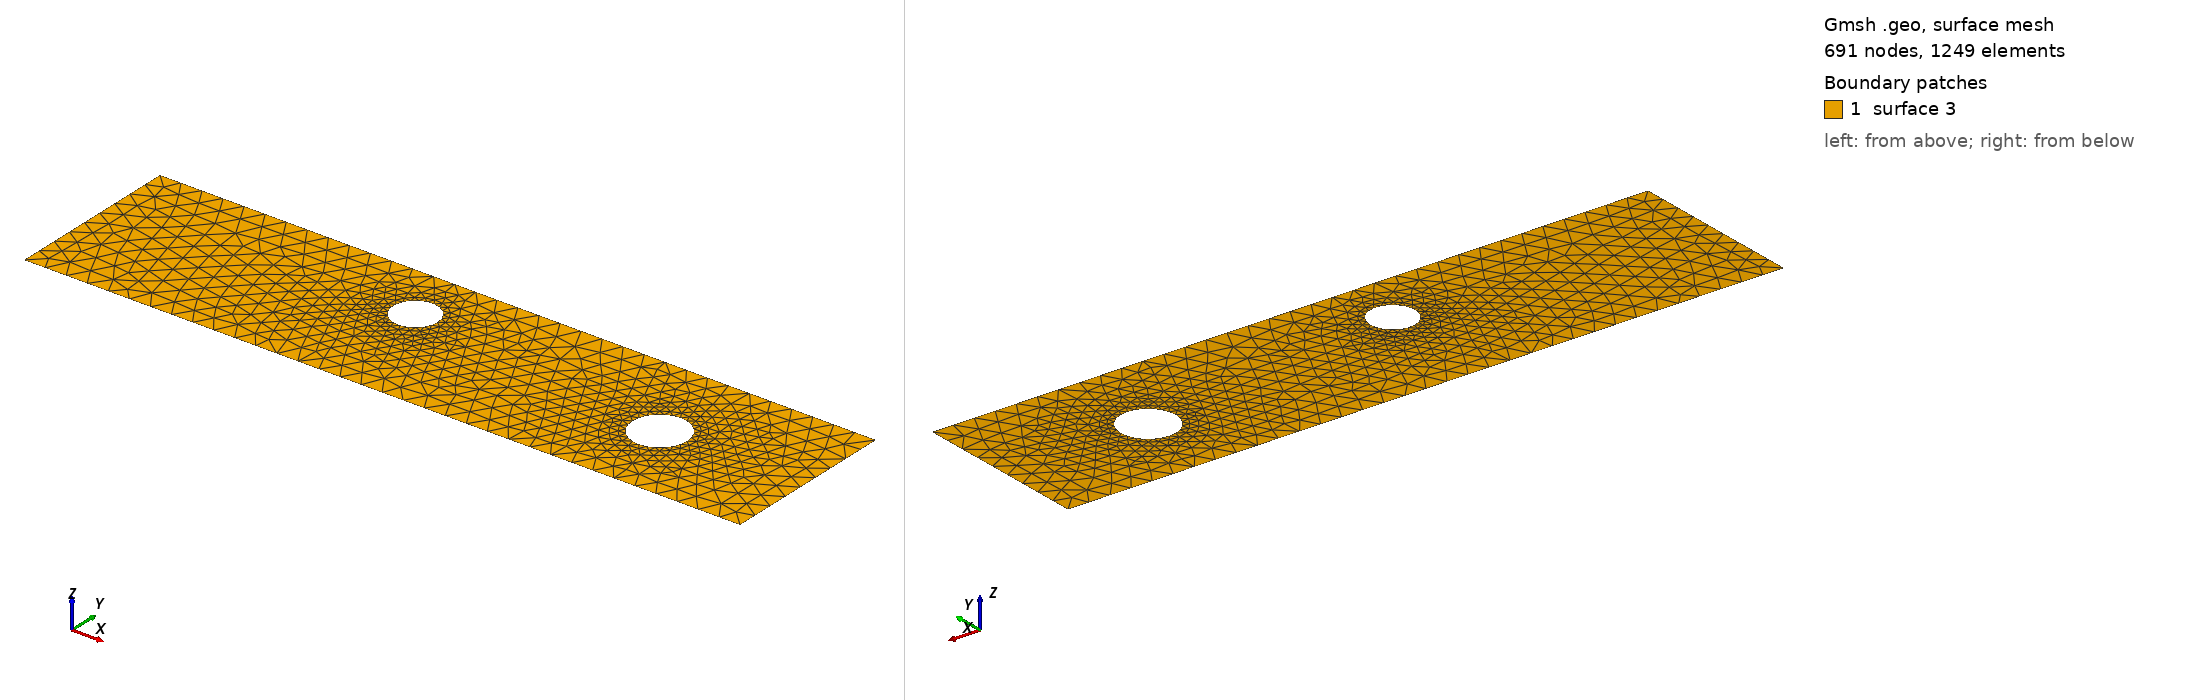

Gmsh geometry script, surface-meshed: 691 nodes, 1249 surface elements. Boundary patches (legend numbers): 1 surface 3. Left view from above one corner, right view from below the opposite corner. The script declares no physical surfaces, so the legend lists its geometric surfaces. The drawing asked Gmsh for element sizes between 1% and 20% of the model's largest extent; the script's own settings can give other sizes.

=== cad_460.geo (drawn) ===
//+
SetFactory("OpenCASCADE");
//+
Point(1) = {0.547949, -3.202001, 0.000000, 1.000000};
//+
Point(2) = {34.386114, -3.202001, 0.000000, 1.000000};
//+
Point(3) = {34.386114, 5.149784, 0.000000, 1.000000};
//+
Point(4) = {0.547949, 5.149784, 0.000000, 1.000000};
//+
Line(1) = {4, 1};
//+
Line(2) = {1, 2};
//+
Line(3) = {2, 3};
//+
Line(4) = {3, 4};
//+
Curve Loop(1) = {1, 2, 3, 4};
//+
Point(6) = {28.825728, 0.759764, 0.000000, 0.128431};
//+
Point(5) = {27.541414, 0.759764, 0.000000, 0.128431};
//+
Point(7) = {26.899257, 1.872012, 0.000000, 0.128431};
//+
Point(8) = {26.899257, -0.352485, 0.000000, 0.128431};
//+
Point(10) = {15.776097, 2.399692, 0.000000, 0.104453};
//+
Point(9) = {14.731570, 2.399692, 0.000000, 0.104453};
//+
Point(11) = {14.209307, 3.304278, 0.000000, 0.104453};
//+
Point(12) = {14.209307, 1.495105, 0.000000, 0.104453};
//+
Ellipse(5) = {6, 5, 7, 7};
//+
Ellipse(6) = {7, 5, 8, 8};
//+
Ellipse(7) = {8, 5, 6, 6};
//+
Curve Loop(2) = {5, 6, 7};
//+
Ellipse(8) = {10, 9, 11, 11};
//+
Ellipse(9) = {11, 9, 12, 12};
//+
Ellipse(10) = {12, 9, 10, 10};
//+
Curve Loop(3) = {8, 9, 10};
//+
Plane Surface(3) = {1, 2, 3};
//+
Physical Curve("INFLOW", 100) = {1};
//+
Physical Curve("OUTFLOW", 101) = {3};
//+
Physical Curve("WALL_BOUNDARY", 102) = {2, 4};
//+
Physical Curve("OBSTACLE", 103) = {5, 6, 7, 8, 9, 10};
